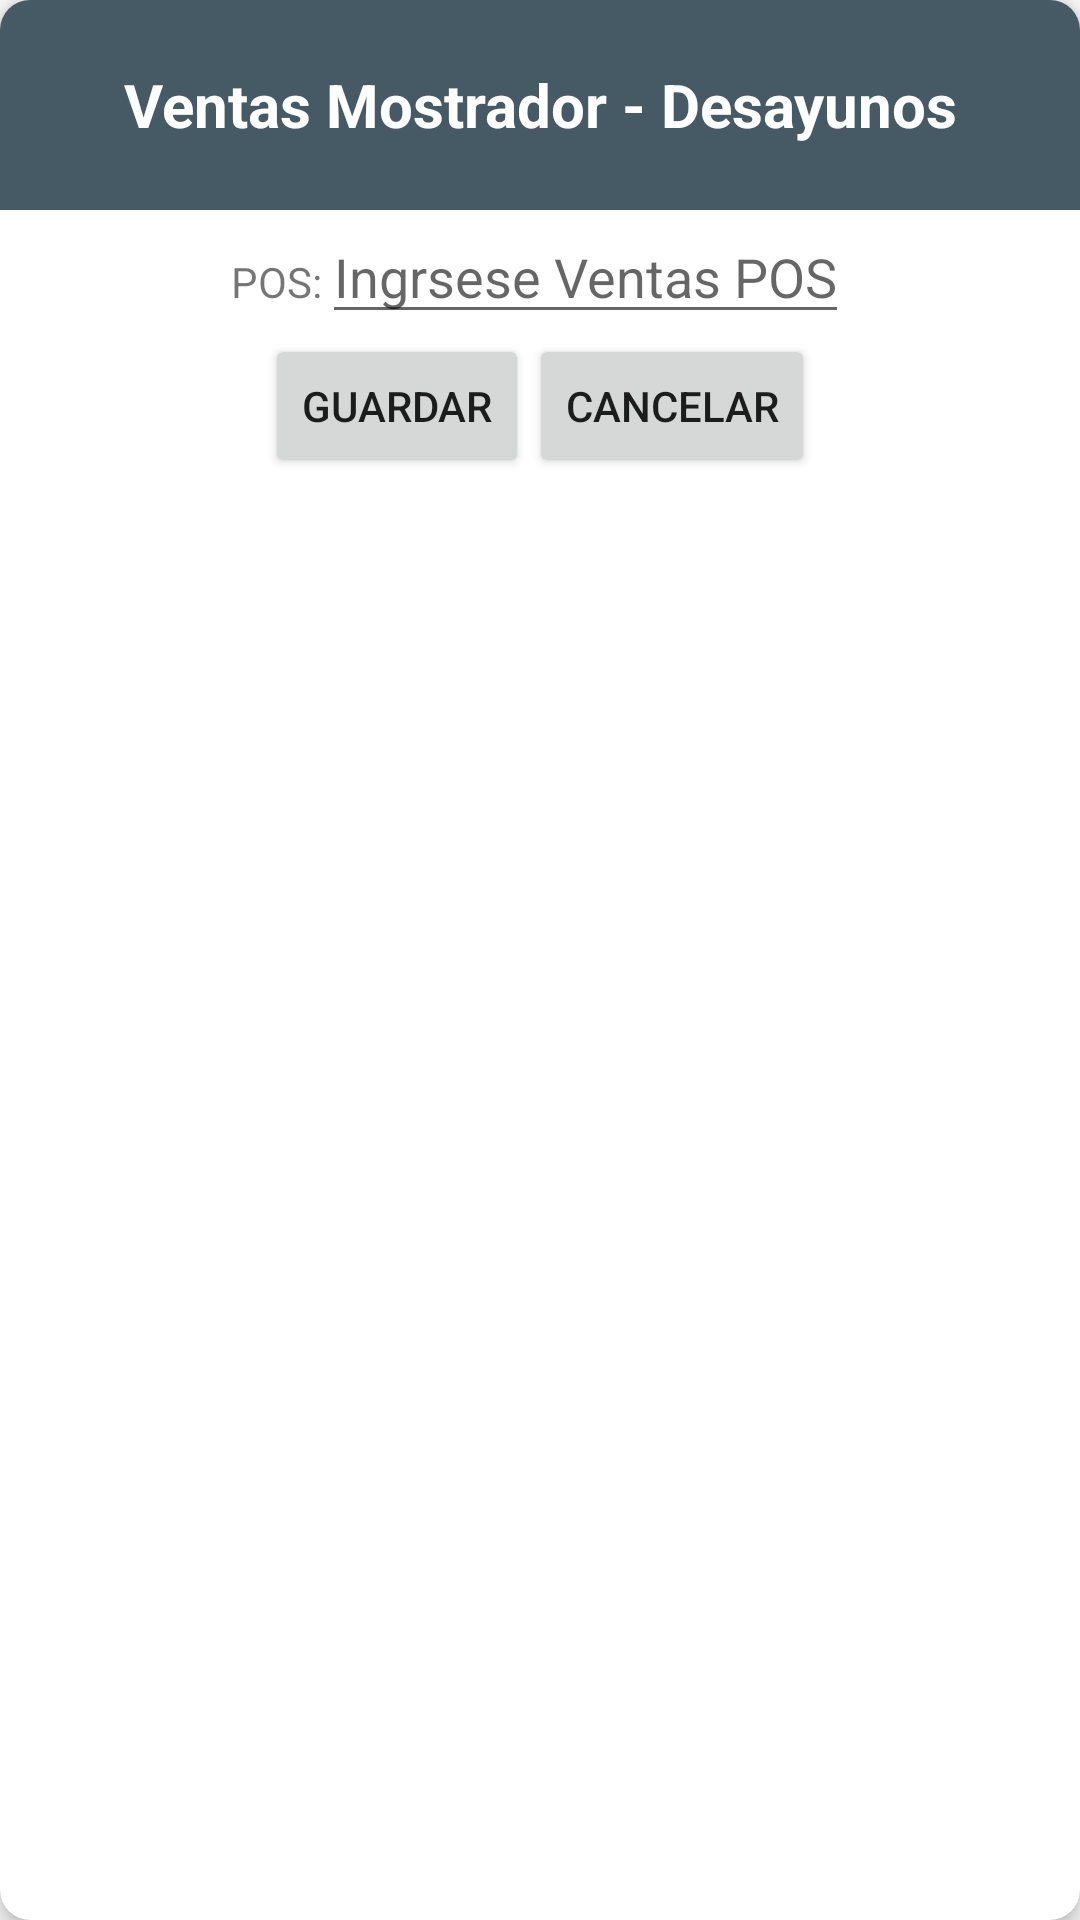

This screen was rendered from an Android layout file. Write that file and the resources it references.
<!-- AndroidManifest.xml: application theme AppTheme -->
<!-- res/layout/dialogo_seg.xml -->
<?xml version="1.0" encoding="utf-8"?>
<android.support.v7.widget.CardView
    xmlns:android="http://schemas.android.com/apk/res/android"
    android:layout_width="match_parent"
    xmlns:app="http://schemas.android.com/apk/res-auto"
    android:orientation="vertical"
    android:layout_height="match_parent"
    app:cardElevation="4dp"
    app:cardCornerRadius="30px"
    android:paddingTop="10dp"
    >

    <LinearLayout
        android:layout_width="match_parent"
        android:layout_height="wrap_content"
        android:orientation="vertical">

        <TextView
            android:layout_width="match_parent"
            android:layout_height="70dp"
            android:text="Ventas Mostrador - Desayunos"
            android:textColor="@color/whiteTextColor"
            android:gravity="center"
            android:textSize="20dp"
            android:textStyle="bold"
            android:background="@color/colorPrimaryDark"
            android:id="@+id/tituloM"/>

        <LinearLayout
            android:layout_width="wrap_content"
            android:layout_height="wrap_content"
            android:layout_gravity="center"
            android:layout_marginRight="10dp"
            android:layout_marginLeft="10dp">

            <TextView
            android:layout_width="wrap_content"
            android:layout_height="wrap_content"
            android:text="POS:"/>

        <EditText
            android:layout_width="wrap_content"
            android:layout_height="wrap_content"
            android:hint="Ingrsese Ventas POS"
            android:inputType="number"
            android:id="@+id/VentasPos"/>
    </LinearLayout>

    <LinearLayout
        android:layout_width="wrap_content"
        android:layout_height="wrap_content"
        android:layout_gravity="center">

        <Button
            android:layout_width="wrap_content"
            android:layout_height="match_parent"
            android:text="Guardar"
            android:layout_marginBottom="10dp"
            android:id="@+id/btnGuardarVentas"/>

        <Button
            android:layout_width="wrap_content"
            android:layout_height="wrap_content"
            android:text="Cancelar"
            android:layout_marginBottom="10dp"
            android:id="@+id/btnCerrarDialogo"/>
    </LinearLayout>


    </LinearLayout>

</android.support.v7.widget.CardView>
<!-- resources referenced by this layout -->
<resources>
  <color name="colorPrimaryDark">#455A64</color>
  <color name="whiteTextColor">#FFFFFF</color>
  <style name="AppTheme" parent="Theme.AppCompat.Light.NoActionBar">
          
          <item name="colorPrimary">@color/colorPrimary</item>
          <item name="colorPrimaryDark">@color/colorPrimaryDark</item>
          <item name="colorAccent">@color/colorAccent</item>
      </style>
  <color name="colorPrimary">#607D8B</color>
  <color name="colorAccent">#FF9800</color>
</resources>
